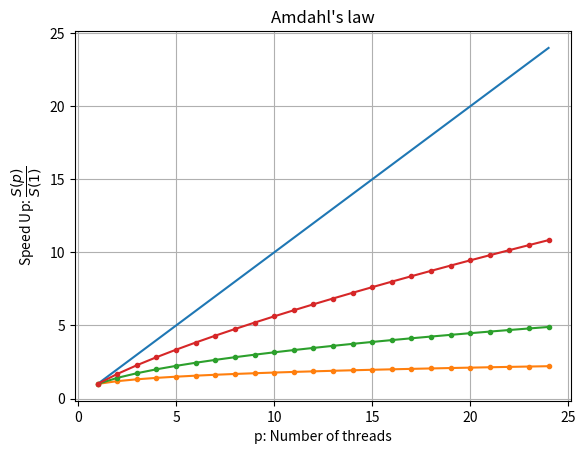

Write Python code to recreate this figure.
import numpy as np
import matplotlib.pyplot as plt



Nthreads = np.arange(1,25)
SpeedUp = np.arange(1,25)

plt.figure()
plt.title("Amdahl's law")

plt.plot(Nthreads,Nthreads)

plt.plot(Nthreads,SpeedUp**(0.25),".-")
plt.plot(Nthreads,SpeedUp**(0.5) ,".-")
plt.plot(Nthreads,SpeedUp**(0.75),".-")

plt.xlabel("p: Number of threads")
plt.ylabel(r"Speed Up: $\dfrac{S(p)}{S(1)}$")
plt.grid(True)

plt.show()